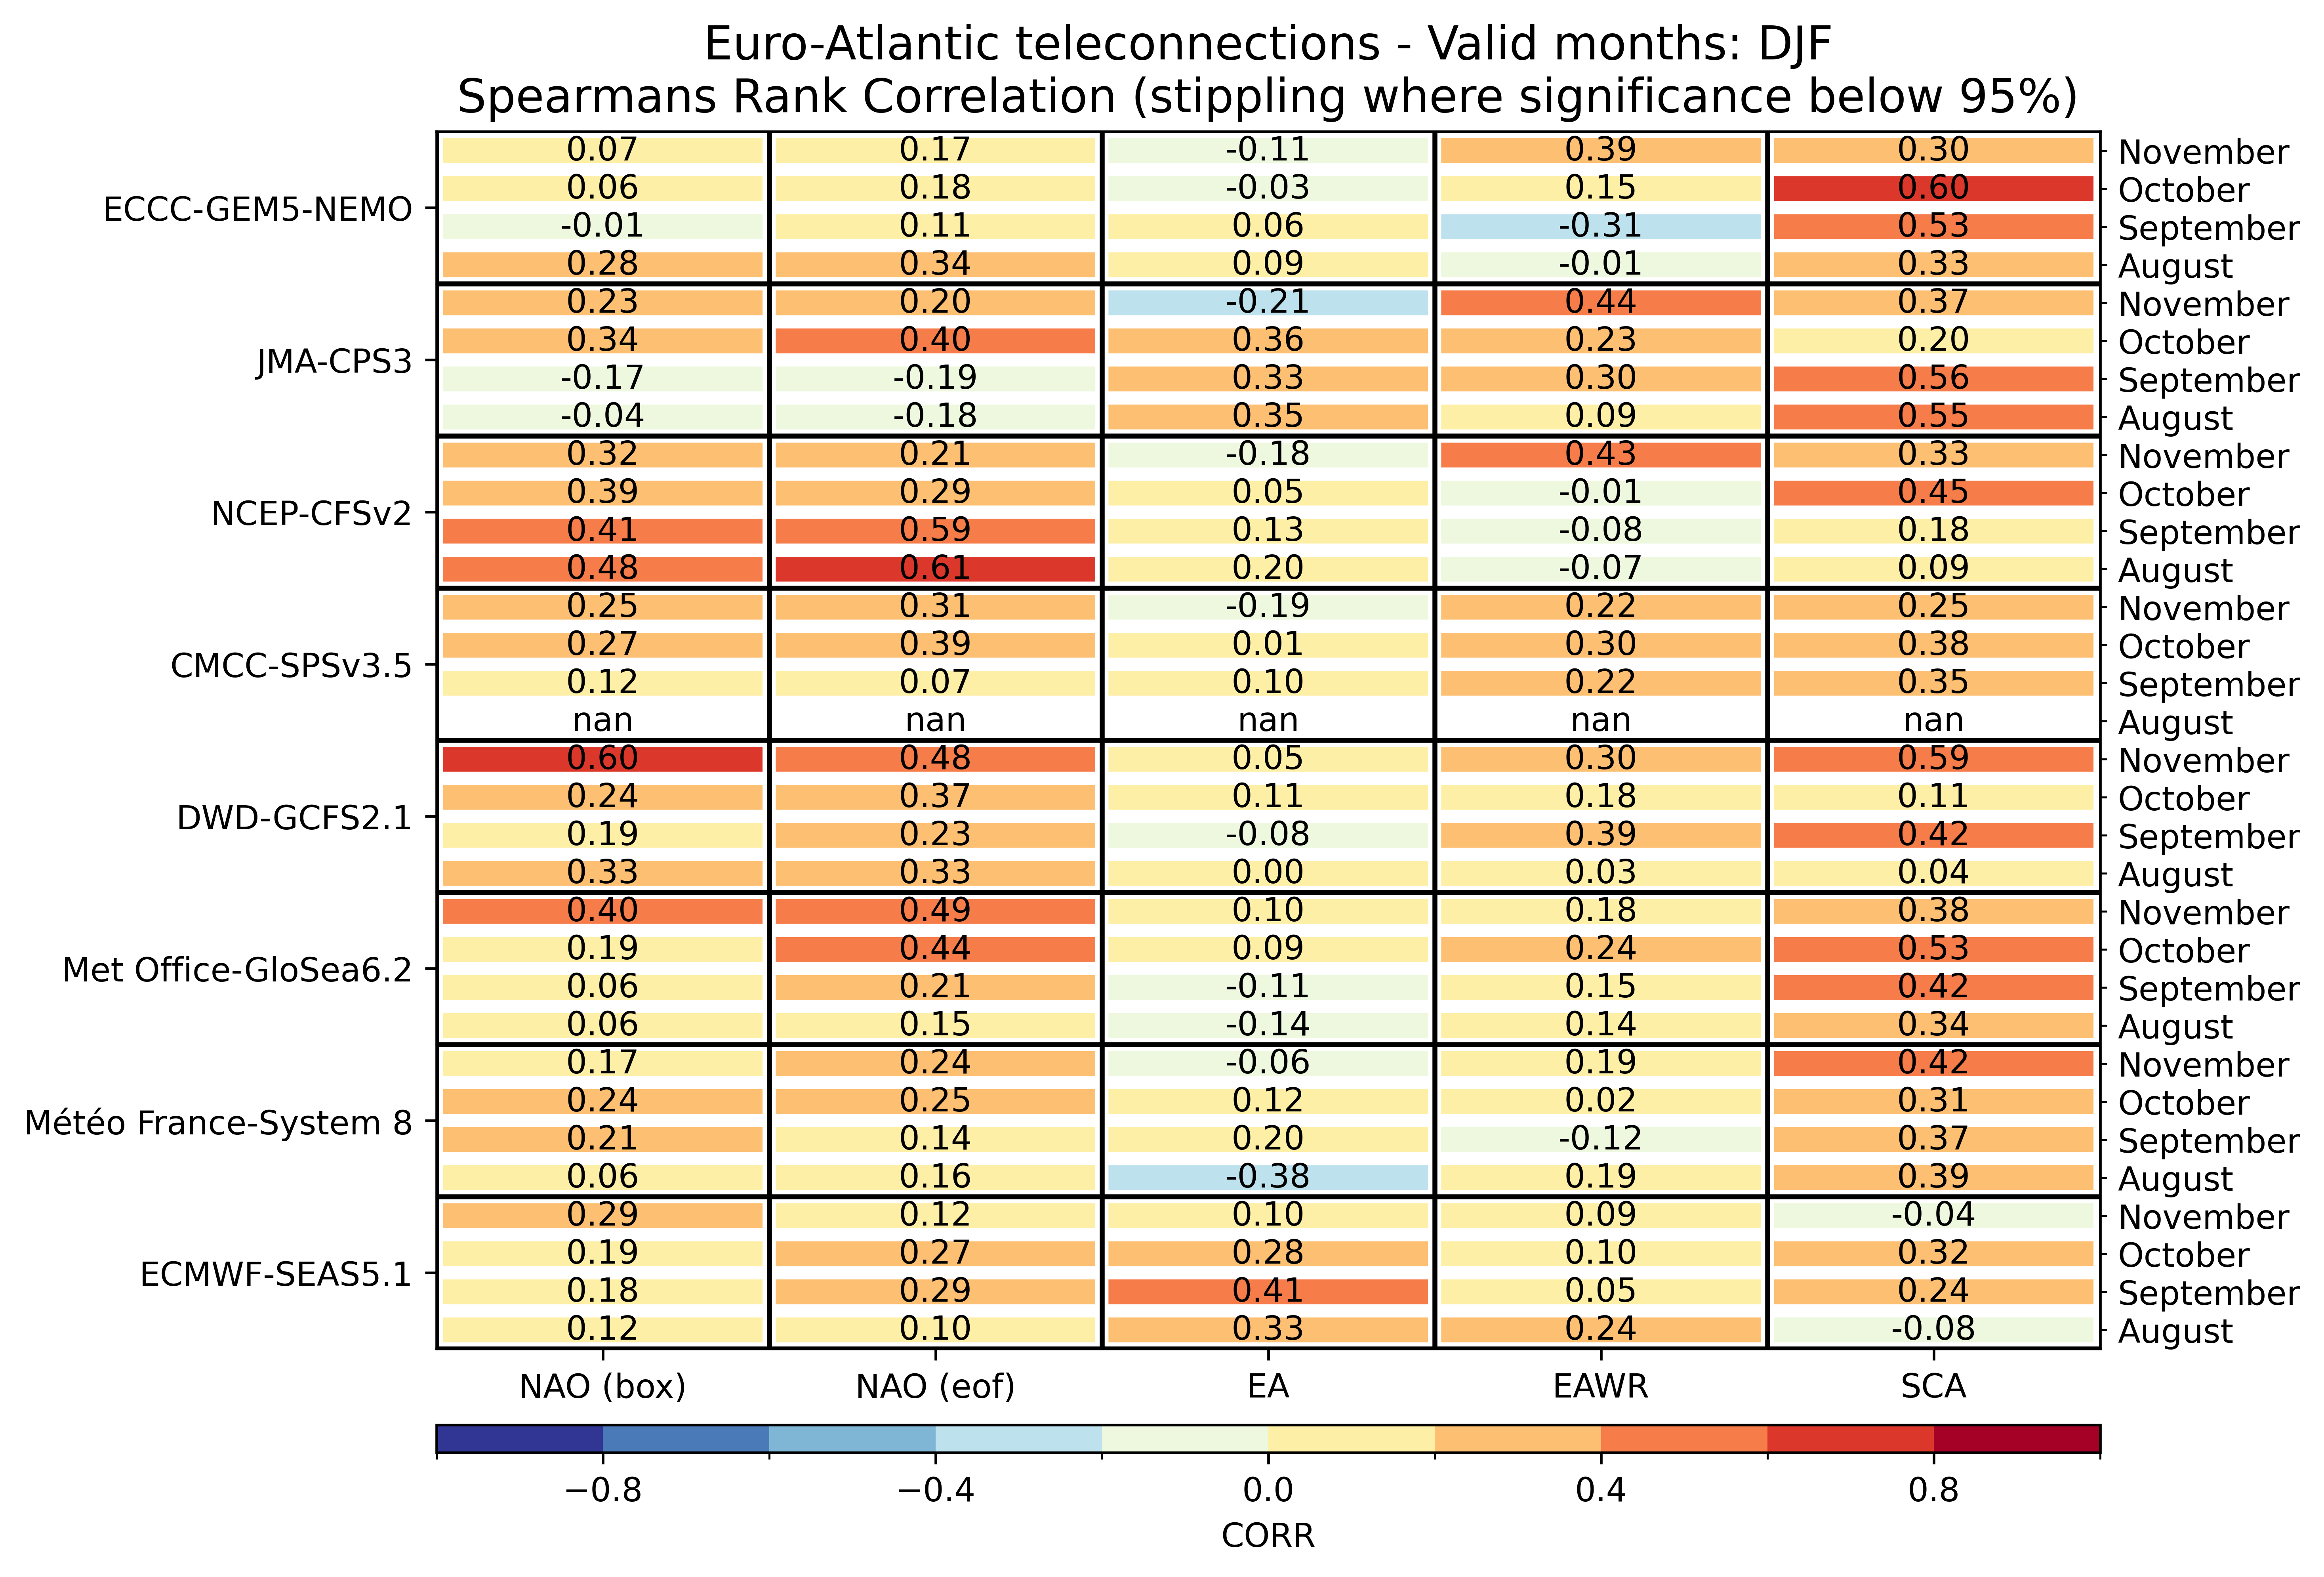

The file beside this chart, header and first rows:
, , NAO (box), NAO (eof), EA, EAWR, SCA
ECMWF-SEAS5.1, August, 0.1157, 0.1026, 0.3261, 0.24, -0.08
ECMWF-SEAS5.1, September, 0.1817, 0.2878, 0.4122, 0.04696, 0.2435
ECMWF-SEAS5.1, October, 0.1939, 0.2722, 0.2791, 0.09826, 0.32
ECMWF-SEAS5.1, November, 0.2887, 0.1183, 0.09739, 0.09304, -0.04174
Météo France-System 8, August, 0.05652, 0.1617, -0.3826, 0.1878, 0.393
Météo France-System 8, September, 0.2139, 0.1374, 0.1965, -0.1157, 0.3687
Météo France-System 8, October, 0.2426, 0.2522, 0.12, 0.02435, 0.307
Météo France-System 8, November, 0.1687, 0.2391, -0.06087, 0.1922, 0.4183
Met Office-GloSea6.2, August, 0.05565, 0.147, -0.1417, 0.14, 0.3383
Met Office-GloSea6.2, September, 0.06261, 0.2052, -0.1122, 0.1522, 0.4235
Met Office-GloSea6.2, October, 0.1948, 0.4409, 0.08522, 0.2426, 0.5261
Met Office-GloSea6.2, November, 0.4009, 0.4904, 0.09565, 0.1809, 0.3783
DWD-GCFS2.1, August, 0.3261, 0.3339, 0.0, 0.03304, 0.03652
DWD-GCFS2.1, September, 0.1887, 0.2348, -0.08435, 0.387, 0.4217
DWD-GCFS2.1, October, 0.2443, 0.367, 0.1052, 0.18, 0.1122
DWD-GCFS2.1, November, 0.6026, 0.4765, 0.05304, 0.3017, 0.5904
CMCC-SPSv3.5, August, , , , , 
CMCC-SPSv3.5, September, 0.1157, 0.07478, 0.1017, 0.2157, 0.3487
CMCC-SPSv3.5, October, 0.2722, 0.387, 0.009565, 0.2991, 0.3843
CMCC-SPSv3.5, November, 0.247, 0.3113, -0.1896, 0.2235, 0.2461
NCEP-CFSv2, August, 0.4757, 0.6139, 0.1991, -0.07391, 0.08609
NCEP-CFSv2, September, 0.407, 0.5852, 0.1304, -0.07652, 0.1765
NCEP-CFSv2, October, 0.3948, 0.2948, 0.04696, -0.01391, 0.4548
NCEP-CFSv2, November, 0.3183, 0.213, -0.1783, 0.427, 0.3313
JMA-CPS3, August, -0.04087, -0.18, 0.353, 0.09391, 0.5478
JMA-CPS3, September, -0.1722, -0.1904, 0.3313, 0.3043, 0.5626
JMA-CPS3, October, 0.3409, 0.4026, 0.3635, 0.2252, 0.2
JMA-CPS3, November, 0.2296, 0.2017, -0.2087, 0.4417, 0.3696
ECCC-GEM5-NEMO, August, 0.2791, 0.3374, 0.09478, -0.01391, 0.3287
ECCC-GEM5-NEMO, September, -0.01043, 0.1139, 0.06174, -0.3061, 0.5278
ECCC-GEM5-NEMO, October, 0.06261, 0.1809, -0.03391, 0.1496, 0.6009
ECCC-GEM5-NEMO, November, 0.06957, 0.1661, -0.107, 0.3896, 0.2974
